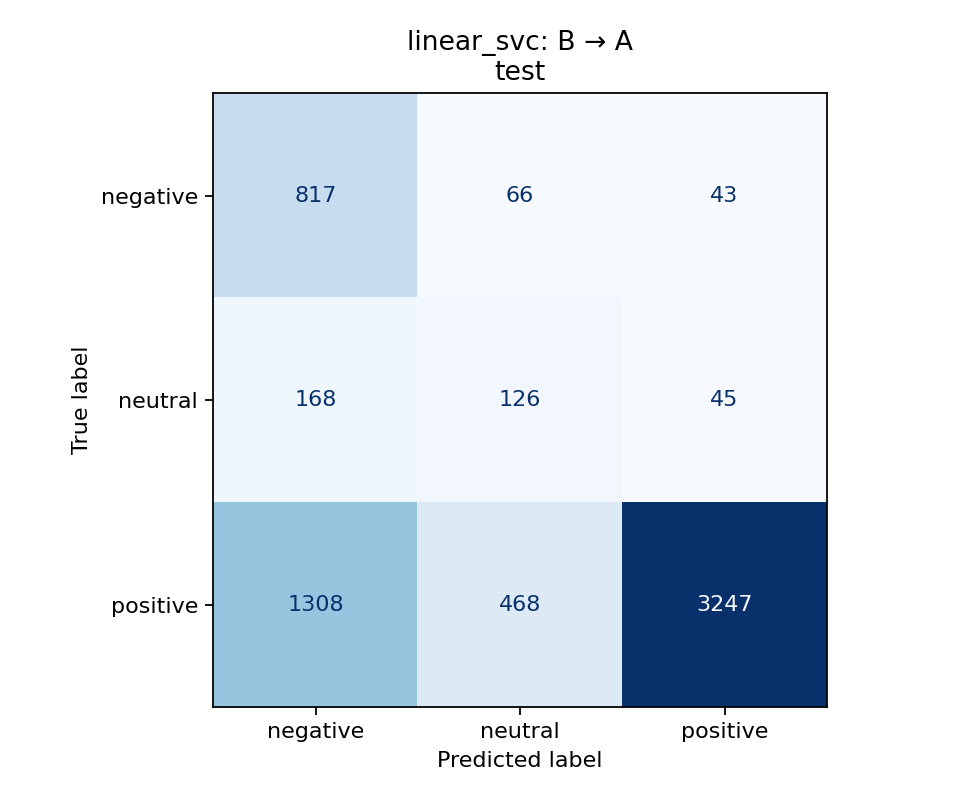

The data file committed next to this chart (first rows):
true_label, negative, neutral, positive
negative, 817, 66, 43
neutral, 168, 126, 45
positive, 1308, 468, 3247
